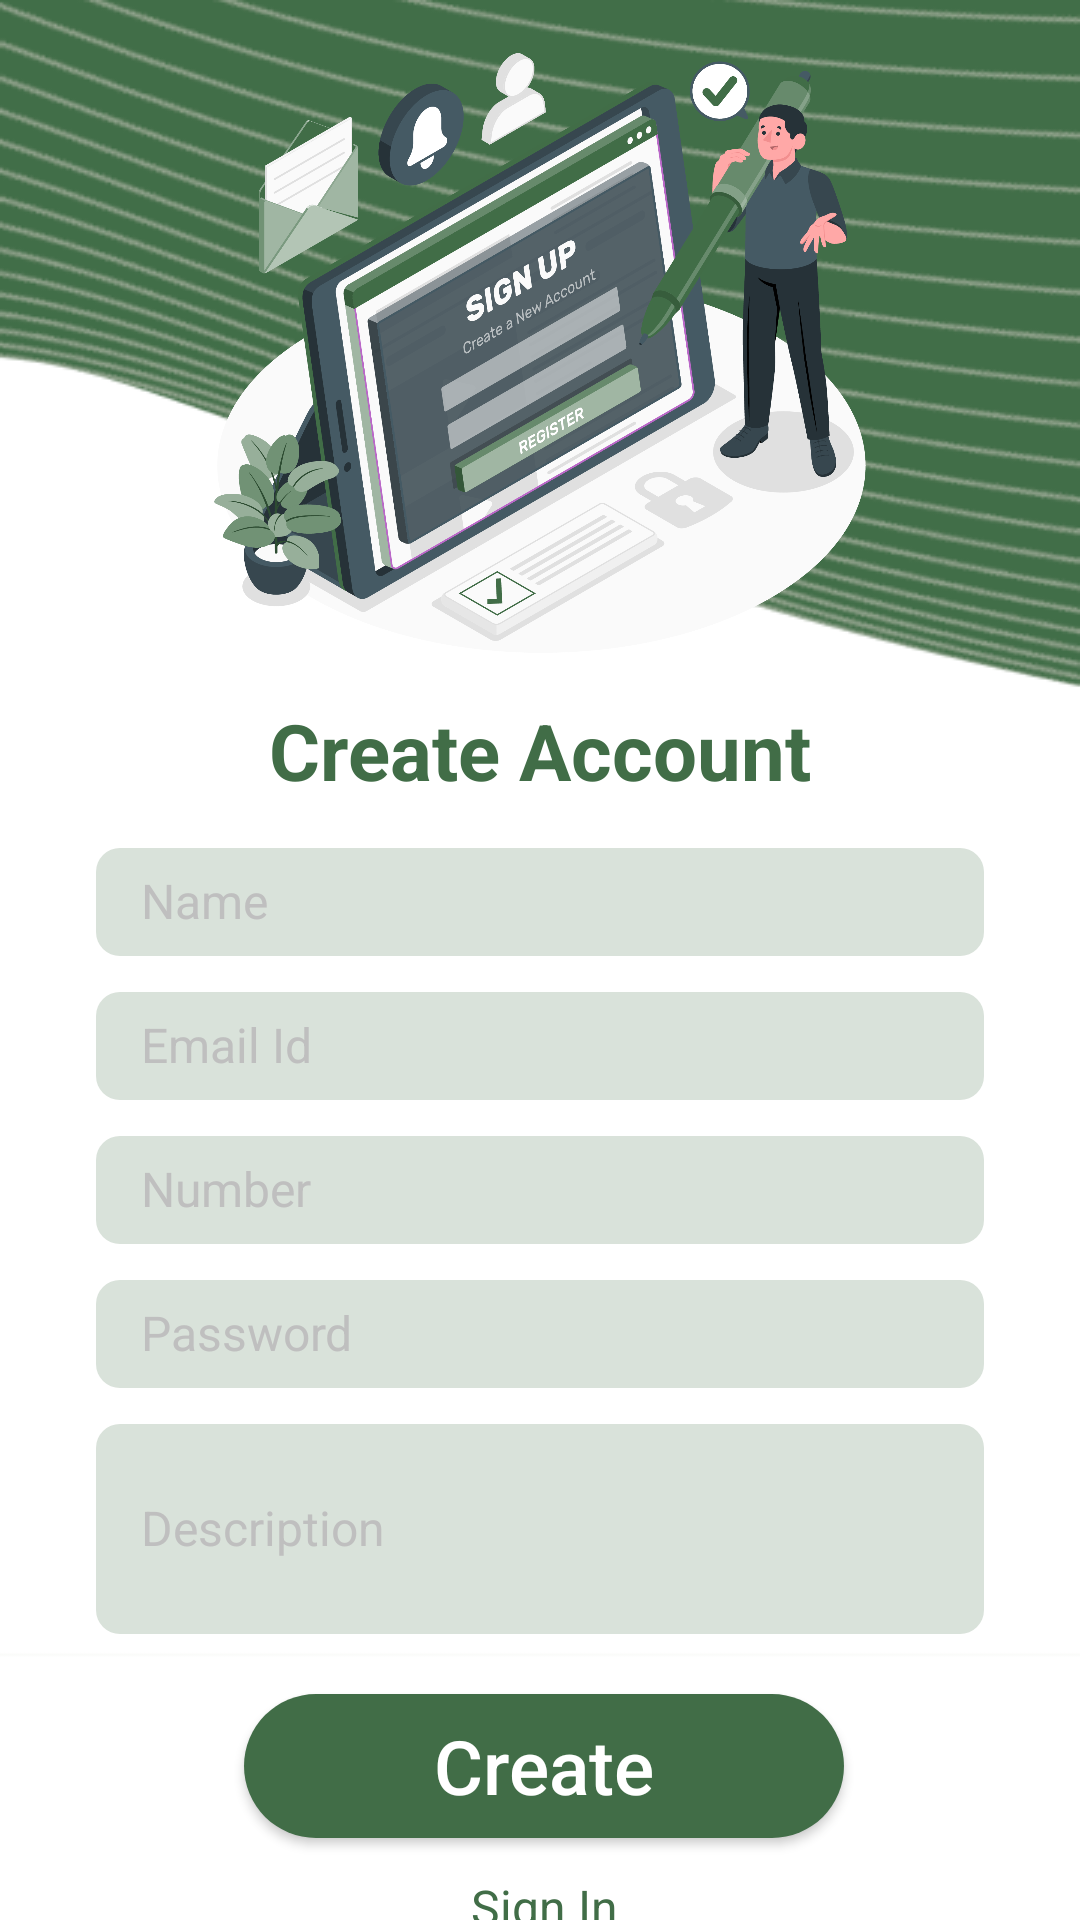

The Android layout XML behind this screen, and the referenced resources:
<!-- AndroidManifest.xml: application theme Theme.UpasthithGuru -->
<!-- res/layout/new_login.xml -->
<?xml version="1.0" encoding="utf-8"?>
<androidx.constraintlayout.widget.ConstraintLayout xmlns:android="http://schemas.android.com/apk/res/android"
    xmlns:app="http://schemas.android.com/apk/res-auto"
    xmlns:tools="http://schemas.android.com/tools"
    android:layout_width="match_parent"
    android:layout_height="match_parent"
    android:background="#416D47"
    tools:context=".activity.RegisterActivity">

    <androidx.viewpager2.widget.ViewPager2
        android:id="@+id/RegisterViewPager"
        android:layout_width="match_parent"
        android:layout_height="match_parent"
        android:background="@drawable/register_bg"
        app:layout_constraintTop_toTopOf="parent"
        tools:layout_editor_absoluteX="0dp" />

    <ImageView
        android:id="@+id/image_login"
        android:layout_width="250dp"
        android:layout_height="200dp"
        android:src="@drawable/register_image"
        android:layout_marginBottom="405dp"
        app:layout_constraintBottom_toBottomOf="parent"
        app:layout_constraintEnd_toEndOf="parent"
        app:layout_constraintStart_toStartOf="parent"
        app:layout_constraintTop_toTopOf="@+id/RegisterViewPager" />

    <TextView
        android:id="@+id/text_register"
        android:layout_width="match_parent"
        android:layout_height="wrap_content"
        android:layout_marginTop="15dp"
        android:text="Create Account"
        android:textAlignment="center"
        android:textColor="@color/custom_color_bg"
        android:textSize="26sp"
        android:textStyle="bold"
        app:layout_constraintEnd_toEndOf="parent"
        app:layout_constraintStart_toStartOf="@+id/RegisterViewPager"
        app:layout_constraintTop_toBottomOf="@+id/image_login" />

    <EditText
        android:id="@+id/input_username"
        android:layout_width="0dp"
        android:layout_height="36dp"
        android:layout_marginStart="32dp"
        android:layout_marginTop="15dp"
        android:layout_marginEnd="32dp"
        android:background="@drawable/rectangular_input_bg"
        android:ems="10"
        android:hint="Name"
        android:textColorHint="@color/edit_input"
        android:elegantTextHeight="true"
        android:inputType="textPersonName"
        android:textColor="@color/custom_color_bg"
        android:textSize="16sp"
        android:paddingStart="15dp"
        android:paddingEnd="15dp"
        tools:ignore="TouchTargetSizeCheck"
        app:layout_constraintEnd_toEndOf="parent"
        app:layout_constraintHorizontal_bias="0.0"
        app:layout_constraintStart_toStartOf="parent"
        app:layout_constraintTop_toBottomOf="@+id/text_register" />
    <EditText
        android:id="@+id/input_email"
        android:layout_width="0dp"
        android:layout_height="36dp"
        android:layout_marginTop="12dp"
        android:background="@drawable/rectangular_input_bg"
        android:elegantTextHeight="true"
        android:ems="10"
        android:hint="Email Id"
        android:inputType="textEmailAddress"
        android:textColor="@color/custom_color_bg"
        android:textColorHint="@color/edit_input"
        android:textSize="16sp"
        android:paddingStart="15dp"
        android:paddingEnd="15dp"
        tools:ignore="TouchTargetSizeCheck"
        app:layout_constraintEnd_toEndOf="@+id/input_username"
        app:layout_constraintStart_toStartOf="@+id/input_username"
        app:layout_constraintTop_toBottomOf="@+id/input_username"

        />

    <EditText
        android:id="@+id/input_number"
        android:layout_width="0dp"
        android:layout_height="36dp"
        android:layout_marginTop="12dp"
        android:background="@drawable/rectangular_input_bg"
        android:elegantTextHeight="true"
        android:ems="10"
        android:hint="Number"
        android:inputType="text|number"
        android:textColor="@color/custom_color_bg"
        android:textColorHint="@color/edit_input"
        android:textSize="16sp"
        android:paddingStart="15dp"
        android:paddingEnd="15dp"
        tools:ignore="TouchTargetSizeCheck"
        app:layout_constraintEnd_toEndOf="@+id/input_email"
        app:layout_constraintStart_toStartOf="@+id/input_email"
        app:layout_constraintTop_toBottomOf="@+id/input_email"
        />
    <EditText
        android:id="@+id/input_password"
        android:layout_width="0dp"
        android:layout_height="36dp"
        android:layout_marginTop="12dp"
        android:background="@drawable/rectangular_input_bg"
        android:elegantTextHeight="true"
        android:ems="10"
        android:hint="Password"
        android:inputType="textPassword"
        android:textColor="@color/custom_color_bg"
        android:textColorHint="@color/edit_input"
        android:textSize="16sp"
        android:paddingStart="15dp"
        android:paddingEnd="15dp"
        tools:ignore="TouchTargetSizeCheck"
        app:layout_constraintEnd_toEndOf="@+id/input_number"
        app:layout_constraintStart_toStartOf="@+id/input_number"
        app:layout_constraintTop_toBottomOf="@+id/input_number"
        />
    <EditText
        android:id="@+id/input_description"
        android:layout_width="0dp"
        android:layout_height="70dp"
        android:layout_marginTop="12dp"
        android:background="@drawable/rectangular_input_bg"
        android:elegantTextHeight="true"
        android:ems="10"
        android:hint="Description"
        android:inputType="textMultiLine"
        android:textColor="@color/custom_color_bg"
        android:textColorHint="@color/edit_input"
        android:textSize="16sp"
        android:paddingStart="15dp"
        android:paddingEnd="15dp"
        tools:ignore="TouchTargetSizeCheck"
        app:layout_constraintEnd_toEndOf="@+id/input_password"
        app:layout_constraintStart_toStartOf="@+id/input_password"
        app:layout_constraintTop_toBottomOf="@+id/input_password"
        />

    <androidx.appcompat.widget.AppCompatButton
        android:id="@+id/btn_create"
        android:layout_width="200dp"
        android:layout_height="wrap_content"
        android:layout_marginTop="20dp"
        android:background="@drawable/click_btn_bg"
        android:backgroundTint="@color/custom_color_bg"
        android:textAlignment="center"
        android:textAllCaps="false"
        android:text="Create"
        android:textSize="25sp"
        android:textColor="@color/white"
        app:layout_constraintEnd_toEndOf="@+id/input_description"
        app:layout_constraintHorizontal_bias="0.515"
        app:layout_constraintStart_toStartOf="@+id/input_description"
        app:layout_constraintTop_toBottomOf="@+id/input_description" />
    <TextView
        android:id="@+id/text_signIn"
        android:layout_width="0dp"
        android:layout_height="wrap_content"
        android:layout_marginTop="12dp"
        android:text="Sign In"
        android:textAlignment="center"
        android:textSize="16sp"
        android:textColor="@color/custom_color_bg"
        app:layout_constraintEnd_toEndOf="@+id/btn_create"
        app:layout_constraintStart_toStartOf="@+id/btn_create"
        app:layout_constraintTop_toBottomOf="@+id/btn_create" />


</androidx.constraintlayout.widget.ConstraintLayout>
<!-- resources referenced by this layout -->
<resources>
  <color name="custom_color_bg">#416D47</color>
  <color name="edit_input">#bfbfbf</color>
  <color name="white">#FFFFFFFF</color>
  <!-- drawable click_btn_bg (drawable) -->
  <?xml version="1.0" encoding="utf-8"?>
  <shape xmlns:android="http://schemas.android.com/apk/res/android">
  
      <solid android:color="@color/custom_color_bg"/>
      <corners android:radius="75dp"/>
  </shape>
  <!-- drawable rectangular_input_bg (drawable) -->
  <?xml version="1.0" encoding="utf-8"?>
  <shape xmlns:android="http://schemas.android.com/apk/res/android" android:shape="rectangle">
      <solid android:color="@color/custom_color_bg_shadow"></solid>
      <corners android:radius="8dp"></corners>
  </shape>
  <!-- drawable register_bg: png bitmap (drawable, 75291 bytes) -->
  <!-- drawable register_image: png bitmap (drawable, 531342 bytes) -->
  <style name="Theme.UpasthithGuru" parent="Theme.MaterialComponents.DayNight.NoActionBar">
          
          <item name="colorPrimary">@color/purple_500</item>
          <item name="colorPrimaryVariant">@color/purple_700</item>
          <item name="colorOnPrimary">@color/white</item>
          
          <item name="colorSecondary">@color/teal_200</item>
          <item name="colorSecondaryVariant">@color/teal_700</item>
          <item name="colorOnSecondary">@color/black</item>
          
          <item name="android:statusBarColor">@color/custom_color_bg</item>
          
      </style>
  <color name="custom_color_bg_shadow">#D9E2DA</color>
  <color name="purple_500">#FF6200EE</color>
  <color name="purple_700">#FF3700B3</color>
  <color name="teal_200">#FF03DAC5</color>
  <color name="teal_700">#FF018786</color>
  <color name="black">#FF000000</color>
</resources>
